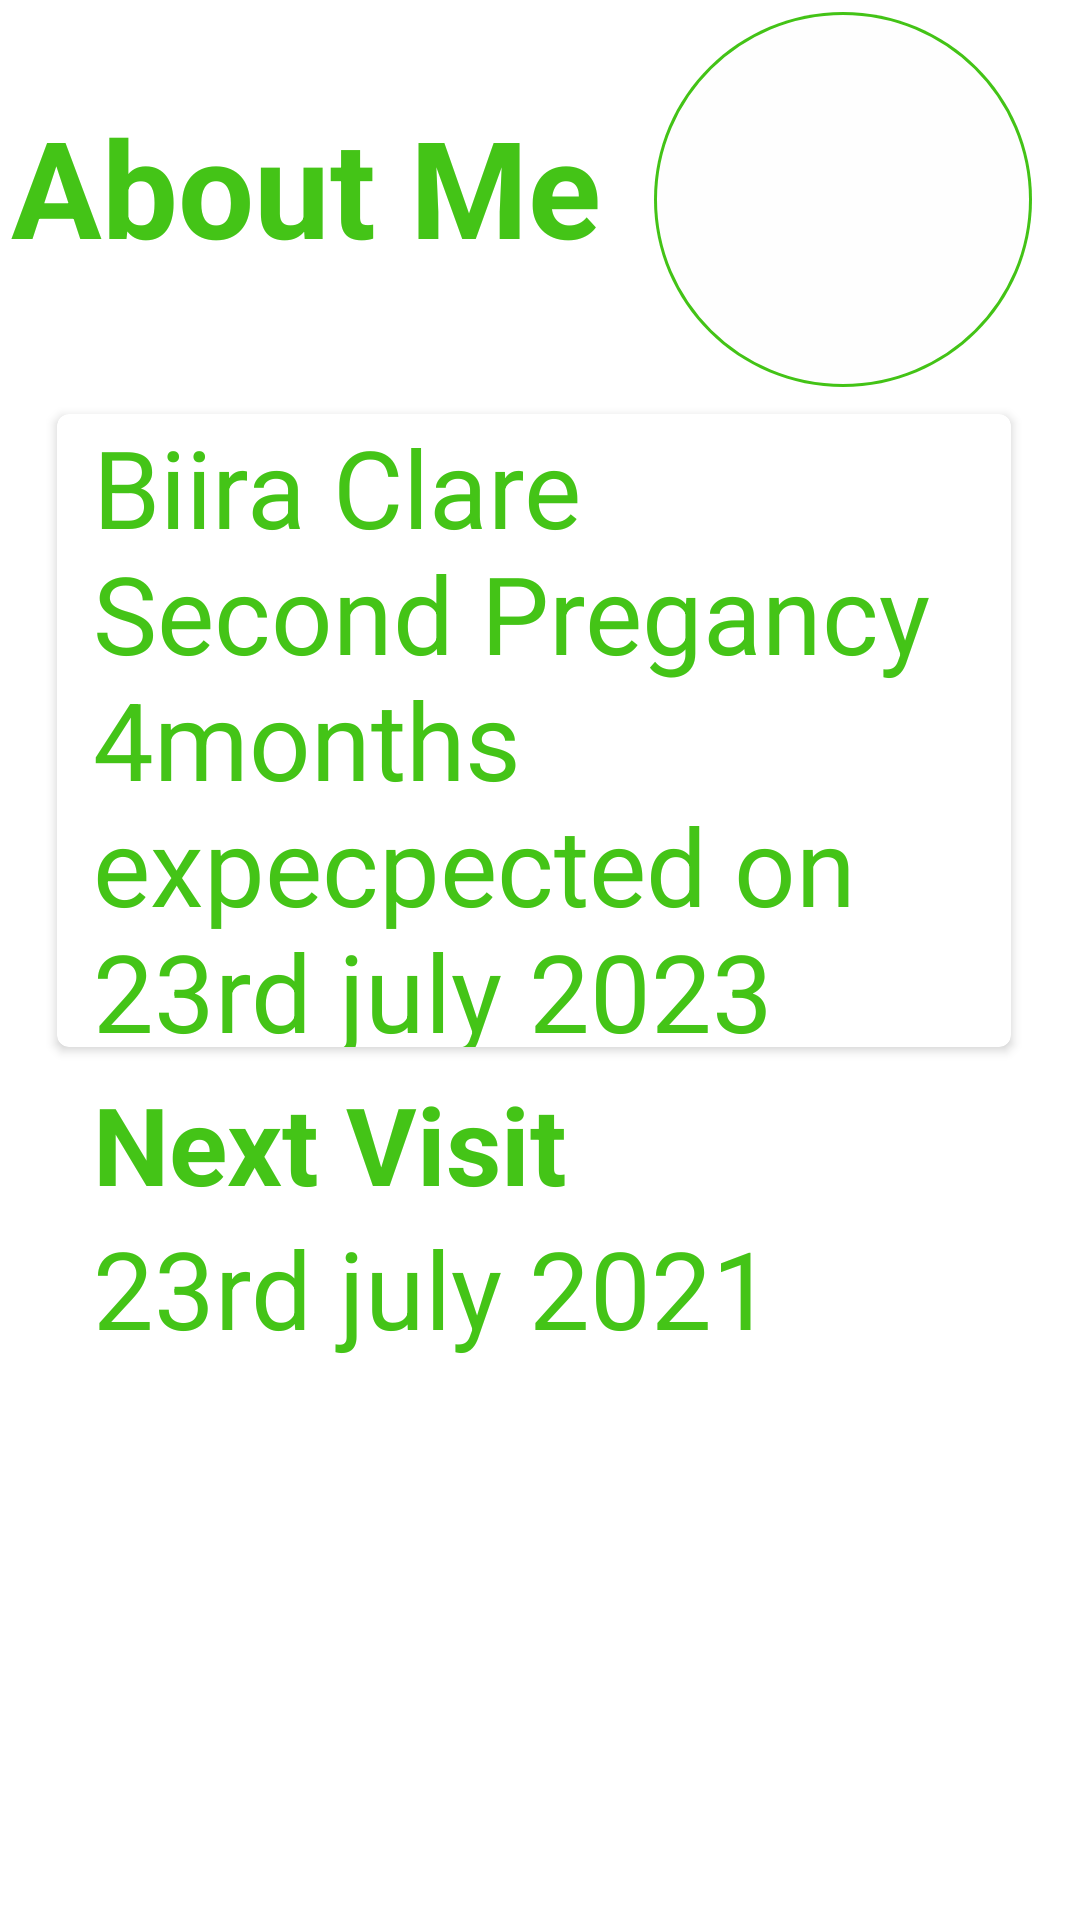

Reconstruct the res/layout file that produces this screen, plus the resources it refers to.
<!-- AndroidManifest.xml: application theme Theme.AntentalCarekotlin -->
<!-- res/layout/fragment_mother_third_view.xml -->
<?xml version="1.0" encoding="utf-8"?>
<androidx.constraintlayout.widget.ConstraintLayout xmlns:android="http://schemas.android.com/apk/res/android"
    xmlns:app="http://schemas.android.com/apk/res-auto"
    xmlns:tools="http://schemas.android.com/tools"
    android:layout_width="match_parent"
    android:layout_height="match_parent"
    tools:context=".MotherView">

    <ImageView
        android:id="@+id/imageView"
        android:layout_width="wrap_content"
        android:layout_height="wrap_content"
        android:layout_marginTop="4dp"
        android:layout_marginEnd="16dp"
        android:src="@drawable/circle"
        app:layout_constraintEnd_toEndOf="parent"
        app:layout_constraintTop_toTopOf="parent" />

    <TextView
        android:id="@+id/dr_richard"
        android:layout_width="213dp"
        android:layout_height="58dp"
        android:layout_alignParentTop="true"
        android:layout_centerHorizontal="true"
        android:layout_marginTop="32dp"
        android:gravity="top"
        android:text="About Me"
        android:textStyle="bold"
        android:textAppearance="@style/dr_richard"
        app:layout_constraintEnd_toStartOf="@+id/imageView"
        app:layout_constraintHorizontal_bias="0.736"
        app:layout_constraintStart_toStartOf="parent"
        app:layout_constraintTop_toTopOf="parent" />

    <androidx.cardview.widget.CardView
        android:id="@+id/card_view"
        android:layout_width="318dp"
        android:layout_height="211dp"
        android:layout_gravity="center"
        android:layout_marginStart="12dp"
        android:layout_marginTop="48dp"
        app:cardCornerRadius="4dp"
        app:layout_constraintEnd_toEndOf="@+id/imageView"
        app:layout_constraintHorizontal_bias="0.333"
        app:layout_constraintStart_toStartOf="@+id/dr_richard"
        app:layout_constraintTop_toBottomOf="@+id/dr_richard">

        <TextView
            android:id="@+id/biira_clare"
            android:layout_width="match_parent"
            android:layout_height="match_parent"
            android:layout_centerHorizontal="true"
            android:layout_centerVertical="true"
            android:gravity="top"
            android:paddingStart="12dp"
            android:text="@string/biira_clare"
            android:textAppearance="@style/biira_clare" />


    </androidx.cardview.widget.CardView>

    <TextView
        android:id="@+id/next"
        android:layout_width="239dp"
        android:layout_height="44dp"
        android:layout_centerHorizontal="true"
        android:layout_centerVertical="true"
        android:layout_marginTop="8dp"
        android:gravity="top"
        android:paddingStart="12dp"
        android:text="Next Visit"
        android:textAppearance="@style/biira_clare"
        android:textStyle="bold"
        app:layout_constraintEnd_toEndOf="@+id/card_view"
        app:layout_constraintHorizontal_bias="0.0"
        app:layout_constraintStart_toStartOf="@+id/card_view"
        app:layout_constraintTop_toBottomOf="@+id/card_view" />

    <androidx.cardview.widget.CardView
        android:id="@+id/card_view2"
        android:layout_width="323dp"
        android:layout_height="211dp"
        android:layout_gravity="center"
        android:layout_marginTop="4dp"
        app:cardCornerRadius="4dp"
        app:layout_constraintEnd_toEndOf="@+id/next"
        app:layout_constraintHorizontal_bias="0.0"
        app:layout_constraintStart_toStartOf="@+id/next"
        app:layout_constraintTop_toBottomOf="@+id/next">

        <TextView
            android:id="@+id/biira_clare2"
            android:layout_width="match_parent"
            android:layout_height="match_parent"
            android:layout_centerHorizontal="true"
            android:layout_centerVertical="true"
            android:gravity="top"
            android:paddingStart="12dp"
            android:text="23rd july 2021"
            android:textAppearance="@style/biira_clare" />


    </androidx.cardview.widget.CardView>


</androidx.constraintlayout.widget.ConstraintLayout>
<!-- resources referenced by this layout -->
<resources>
  <!-- drawable circle (drawable) -->
  <?xml version="1.0" encoding="utf-8"?>
  <vector
      xmlns:android="http://schemas.android.com/apk/res/android"
      xmlns:aapt="http://schemas.android.com/aapt"
      android:width="126dp"
      android:height="125dp"
      android:viewportWidth="126"
      android:viewportHeight="125"
      >
  
      <group>
  
          <clip-path
              android:pathData="M126 62.5C126 97.0178 97.7939 125 63 125C28.2061 125 0 97.0178 0 62.5C0 27.9822 28.2061 0 63 0C97.7939 0 126 27.9822 126 62.5Z"
              />
  
          <path
              android:pathData="M0 0V125H126V0"
              android:fillColor="#FEFEFE"
              />
  
          <path
              android:pathData="M126 62.5C126 97.0178 97.7939 125 63 125C28.2061 125 0 97.0178 0 62.5C0 27.9822 28.2061 0 63 0C97.7939 0 126 27.9822 126 62.5Z"
              android:strokeWidth="2"
              android:strokeColor="#F038C008"
              />
  
      </group>
  
  </vector>
  <string name="biira_clare">
  
  Biira Clare\nSecond Pregancy\n4months expecpected on 23rd july 2023
  </string>
  <style name="biira_clare">
  
          <item name="android:textSize">
              36sp
          </item>
  
          <item name="android:textColor">
              #F038C008
          </item>
  
      </style>
  <style name="dr_richard">
  
          <item name="android:textSize">
              45sp
          </item>
  
          <item name="android:textColor">
              #F038C008
          </item>
  
      </style>
  <style name="Theme.AntentalCarekotlin" parent="Theme.MaterialComponents.DayNight.DarkActionBar">
          
          <item name="colorPrimary">@color/purple_500</item>
          <item name="colorPrimaryVariant">@color/purple_700</item>
          <item name="colorOnPrimary">@color/white</item>
          
          <item name="colorSecondary">@color/teal_200</item>
          <item name="colorSecondaryVariant">@color/teal_700</item>
          <item name="colorOnSecondary">@color/black</item>
          
          <item name="android:statusBarColor" tools:targetApi="l">?attr/colorPrimaryVariant</item>
          
      </style>
  <color name="purple_500">#FF6200EE</color>
  <color name="purple_700">#FF3700B3</color>
  <color name="white">#FFFFFF</color>
  <color name="teal_200">#FF03DAC5</color>
  <color name="teal_700">#FF018786</color>
  <color name="black">#FF000000</color>
</resources>
